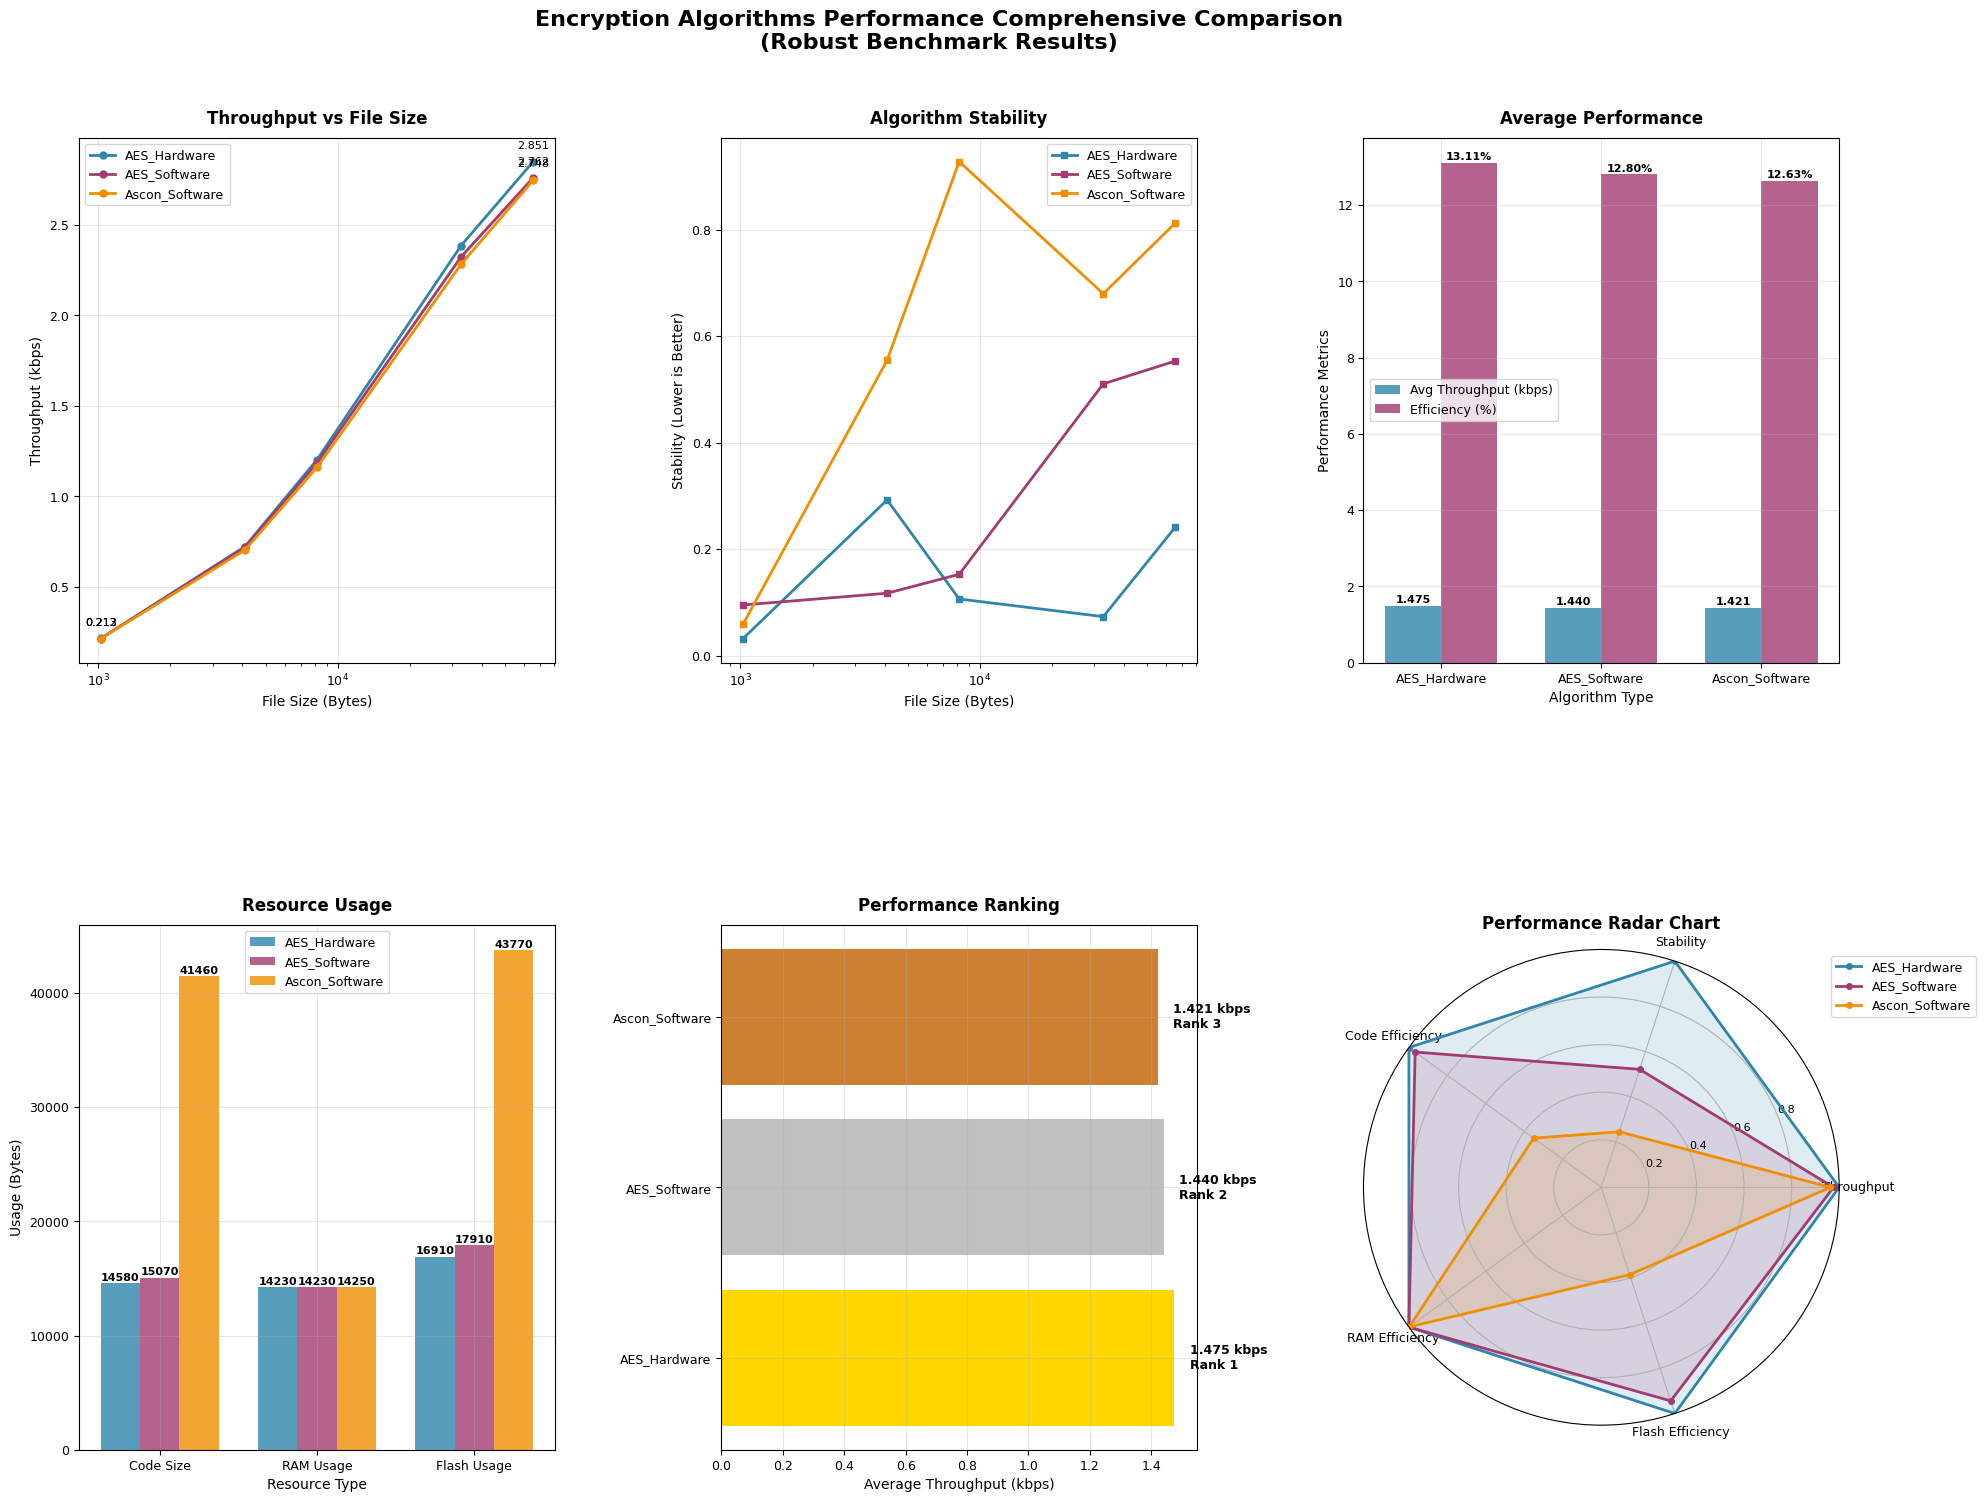

The matplotlib source for this figure:
import matplotlib.pyplot as plt
import numpy as np
import json
from matplotlib import rcParams

# Set global font and style
rcParams['font.sans-serif'] = ['Arial', 'Helvetica']
rcParams['axes.unicode_minus'] = False

# Test result data
results_data = {
    "timestamp": "20251121_024141",
    "config": {
        "baud_rate": 115200,
        "timeout": 60,
        "test_iterations": 5,
        "file_sizes": [1024, 4096, 8192, 32768, 65536],
        "ports": {
            "AES_Hardware": "COM3",
            "AES_Software": "COM3",
            "Ascon_Software": "COM3"
        }
    },
    "results": {
        "AES_Hardware": {
            "1024": {"avg_throughput_kbps": 0.21322897967547844, "stability": 0.031734215326048726},
            "4096": {"avg_throughput_kbps": 0.7218433414572115, "stability": 0.292348173820707},
            "8192": {"avg_throughput_kbps": 1.201891814889723, "stability": 0.1062473236955812},
            "32768": {"avg_throughput_kbps": 2.386693819316673, "stability": 0.07309525903507343},
            "65536": {"avg_throughput_kbps": 2.8512388564421682, "stability": 0.24138487645556556}
        },
        "AES_Software": {
            "1024": {"avg_throughput_kbps": 0.21283718689342032, "stability": 0.09496310391744417},
            "4096": {"avg_throughput_kbps": 0.717306357355852, "stability": 0.11708022310870014},
            "8192": {"avg_throughput_kbps": 1.1843835492766528, "stability": 0.15259025614942026},
            "32768": {"avg_throughput_kbps": 2.3246173669801395, "stability": 0.5103259376803566},
            "65536": {"avg_throughput_kbps": 2.762035135859698, "stability": 0.5532037311802251}
        },
        "Ascon_Software": {
            "1024": {"avg_throughput_kbps": 0.21221040428544446, "stability": 0.05854987102301098},
            "4096": {"avg_throughput_kbps": 0.7024556742542792, "stability": 0.5546572342874289},
            "8192": {"avg_throughput_kbps": 1.1593156160012565, "stability": 0.9277981613689968},
            "32768": {"avg_throughput_kbps": 2.283636861572823, "stability": 0.6796987573930239},
            "65536": {"avg_throughput_kbps": 2.7476437096320403, "stability": 0.8125205137098791}
        }
    },
    "summary": {
        "AES_Hardware": {
            "performance_rank": 1,
            "avg_throughput_kbps": 1.4749793623562508,
            "efficiency_percent": 13.110927665388896
        },
        "AES_Software": {
            "performance_rank": 2,
            "avg_throughput_kbps": 1.4402359192731524,
            "efficiency_percent": 12.8020970602058
        },
        "Ascon_Software": {
            "performance_rank": 3,
            "avg_throughput_kbps": 1.4210524531491686,
            "efficiency_percent": 12.631577361325943
        }
    }
}

# ELF file analysis data
elf_data = {
    'AES_Hardware': {'code_size': 14580, 'ram_usage': 14230, 'flash_usage': 16910},
    'AES_Software': {'code_size': 15070, 'ram_usage': 14230, 'flash_usage': 17910},
    'Ascon_Software': {'code_size': 41460, 'ram_usage': 14250, 'flash_usage': 43770}
}

# Create figure with adjusted spacing and smaller subplots
fig = plt.figure(figsize=(20, 16))

# Add more space for the main title
plt.subplots_adjust(wspace=0.35, hspace=0.5, top=0.90, bottom=0.08, left=0.07, right=0.95)

# Add main title with more space
fig.suptitle('Encryption Algorithms Performance Comprehensive Comparison\n(Robust Benchmark Results)', 
             fontsize=16, fontweight='bold', y=0.98)

# 1. Throughput Comparison - smaller subplot
ax1 = plt.subplot(2, 3, 1)
file_sizes = results_data['config']['file_sizes']
algorithms = ['AES_Hardware', 'AES_Software', 'Ascon_Software']
colors = ['#2E86AB', '#A23B72', '#F18F01']

for i, algo in enumerate(algorithms):
    throughputs = [results_data['results'][algo][str(size)]['avg_throughput_kbps'] for size in file_sizes]
    ax1.plot(file_sizes, throughputs, marker='o', linewidth=2, label=algo, color=colors[i], markersize=5)
    # Add fewer data labels to avoid overlap
    for j, (x, y) in enumerate(zip(file_sizes, throughputs)):
        if j == 0 or j == len(file_sizes)-1:  # Only label first and last points
            ax1.annotate(f'{y:.3f}', (x, y), textcoords="offset points", xytext=(0,8), 
                        ha='center', va='bottom', fontsize=8)

ax1.set_xlabel('File Size (Bytes)', fontsize=10)
ax1.set_ylabel('Throughput (kbps)', fontsize=10)
ax1.set_title('Throughput vs File Size', fontsize=12, fontweight='bold', pad=10)
ax1.legend(fontsize=9)
ax1.grid(True, alpha=0.3)
ax1.set_xscale('log')
ax1.tick_params(axis='both', which='major', labelsize=9)

# 2. Stability Comparison - smaller subplot
ax2 = plt.subplot(2, 3, 2)
for i, algo in enumerate(algorithms):
    stabilities = [results_data['results'][algo][str(size)]['stability'] for size in file_sizes]
    ax2.plot(file_sizes, stabilities, marker='s', linewidth=2, label=algo, color=colors[i], markersize=5)

ax2.set_xlabel('File Size (Bytes)', fontsize=10)
ax2.set_ylabel('Stability (Lower is Better)', fontsize=10)
ax2.set_title('Algorithm Stability', fontsize=12, fontweight='bold', pad=10)
ax2.legend(fontsize=9)
ax2.grid(True, alpha=0.3)
ax2.set_xscale('log')
ax2.tick_params(axis='both', which='major', labelsize=9)

# 3. Average Performance Comparison - smaller subplot
ax3 = plt.subplot(2, 3, 3)
avg_throughputs = [results_data['summary'][algo]['avg_throughput_kbps'] for algo in algorithms]
efficiency = [results_data['summary'][algo]['efficiency_percent'] for algo in algorithms]

x = np.arange(len(algorithms))
width = 0.35

bars1 = ax3.bar(x - width/2, avg_throughputs, width, label='Avg Throughput (kbps)', color='#2E86AB', alpha=0.8)
bars2 = ax3.bar(x + width/2, efficiency, width, label='Efficiency (%)', color='#A23B72', alpha=0.8)

ax3.set_xlabel('Algorithm Type', fontsize=10)
ax3.set_ylabel('Performance Metrics', fontsize=10)
ax3.set_title('Average Performance', fontsize=12, fontweight='bold', pad=10)
ax3.set_xticks(x)
ax3.set_xticklabels(algorithms, fontsize=9)
ax3.legend(fontsize=9)
ax3.grid(True, alpha=0.3)
ax3.tick_params(axis='both', which='major', labelsize=9)

# Add value labels with smaller font
for bar in bars1:
    height = bar.get_height()
    ax3.text(bar.get_x() + bar.get_width()/2., height + 0.03,
             f'{height:.3f}', ha='center', va='bottom', fontsize=8, fontweight='bold')

for bar in bars2:
    height = bar.get_height()
    ax3.text(bar.get_x() + bar.get_width()/2., height + 0.03,
             f'{height:.2f}%', ha='center', va='bottom', fontsize=8, fontweight='bold')

# 4. Resource Usage Comparison - smaller subplot
ax4 = plt.subplot(2, 3, 4)
resources = ['code_size', 'ram_usage', 'flash_usage']
resource_labels = ['Code Size', 'RAM Usage', 'Flash Usage']
x = np.arange(len(resources))
width = 0.25

for i, algo in enumerate(algorithms):
    values = [elf_data[algo][resource] for resource in resources]
    bars = ax4.bar(x + i*width, values, width, label=algo, color=colors[i], alpha=0.8)
    # Add value labels with smaller font
    for bar, value in zip(bars, values):
        height = bar.get_height()
        ax4.text(bar.get_x() + bar.get_width()/2., height + 50,
                 f'{value}', ha='center', va='bottom', fontsize=8, fontweight='bold')

ax4.set_xlabel('Resource Type', fontsize=10)
ax4.set_ylabel('Usage (Bytes)', fontsize=10)
ax4.set_title('Resource Usage', fontsize=12, fontweight='bold', pad=10)
ax4.set_xticks(x + width)
ax4.set_xticklabels(resource_labels, fontsize=9)
ax4.legend(fontsize=9)
ax4.grid(True, alpha=0.3)
ax4.tick_params(axis='both', which='major', labelsize=9)

# 5. Performance Ranking - smaller subplot
ax5 = plt.subplot(2, 3, 5)
ranks = [results_data['summary'][algo]['performance_rank'] for algo in algorithms]
throughputs = [results_data['summary'][algo]['avg_throughput_kbps'] for algo in algorithms]

# Sort by rank
sorted_indices = np.argsort(ranks)
sorted_algorithms = [algorithms[i] for i in sorted_indices]
sorted_throughputs = [throughputs[i] for i in sorted_indices]

bars = ax5.barh(sorted_algorithms, sorted_throughputs, 
                color=['gold', 'silver', '#CD7F32'])  # Gold, Silver, Bronze
ax5.set_xlabel('Average Throughput (kbps)', fontsize=10)
ax5.set_title('Performance Ranking', fontsize=12, fontweight='bold', pad=10)
ax5.grid(True, alpha=0.3)
ax5.tick_params(axis='both', which='major', labelsize=9)

# Add ranking labels with smaller font
for i, (bar, algo) in enumerate(zip(bars, sorted_algorithms)):
    width = bar.get_width()
    rank_text = f'Rank {ranks[sorted_indices[i]]}'
    ax5.text(width + 0.05, bar.get_y() + bar.get_height()/2, 
             f'{width:.3f} kbps\n{rank_text}', 
             va='center', ha='left', fontsize=9, fontweight='bold')

# 6. Comprehensive Radar Chart - smaller subplot
ax6 = plt.subplot(2, 3, 6, polar=True)

# Radar chart metrics
categories = ['Throughput', 'Stability', 'Code Efficiency', 'RAM Efficiency', 'Flash Efficiency']
N = len(categories)

# Normalize data (higher is better)
def normalize_data(values, higher_better=True):
    if higher_better:
        return [v/max(values) for v in values]
    else:
        return [min(values)/v if v != 0 else 0 for v in values]

throughput_norm = normalize_data([results_data['summary'][algo]['avg_throughput_kbps'] for algo in algorithms])
stability_norm = normalize_data([np.mean([results_data['results'][algo][str(size)]['stability'] for size in file_sizes]) for algo in algorithms], False)
code_eff_norm = normalize_data([1/elf_data[algo]['code_size'] for algo in algorithms])
ram_eff_norm = normalize_data([1/elf_data[algo]['ram_usage'] for algo in algorithms])
flash_eff_norm = normalize_data([1/elf_data[algo]['flash_usage'] for algo in algorithms])

values = list(zip(throughput_norm, stability_norm, code_eff_norm, ram_eff_norm, flash_eff_norm))

angles = [n / float(N) * 2 * np.pi for n in range(N)]
angles += angles[:1]

for i, algo in enumerate(algorithms):
    algo_values = values[i]
    algo_values += algo_values[:1]
    ax6.plot(angles, algo_values, 'o-', linewidth=2, label=algo, color=colors[i], markersize=4)
    ax6.fill(angles, algo_values, alpha=0.15, color=colors[i])

ax6.set_xticks(angles[:-1])
ax6.set_xticklabels(categories, fontsize=9)
ax6.set_ylim(0, 1)
ax6.set_yticks([0.2, 0.4, 0.6, 0.8])
ax6.set_yticklabels(['0.2', '0.4', '0.6', '0.8'], fontsize=8)
ax6.set_title('Performance Radar Chart', fontsize=12, fontweight='bold', pad=15)
ax6.legend(loc='upper right', bbox_to_anchor=(1.3, 1.0), fontsize=9)

# Save the figure
plt.savefig('encryption_performance_comparison.png', dpi=300, bbox_inches='tight')
plt.show()

# Output statistical summary
print("=" * 70)
print("ENCRYPTION ALGORITHMS PERFORMANCE TEST SUMMARY")
print("=" * 70)
print(f"Test Time: {results_data['timestamp']}")
print(f"Test Config: {results_data['config']['baud_rate']} baud, {results_data['config']['test_iterations']} iterations")
print("\nPERFORMANCE RANKING:")
for algo in algorithms:
    summary = results_data['summary'][algo]
    print(f"  {algo}: Rank {summary['performance_rank']} - {summary['avg_throughput_kbps']:.3f} kbps")

print("\nRESOURCE USAGE:")
for algo in algorithms:
    data = elf_data[algo]
    print(f"  {algo}: Code {data['code_size']}B, RAM {data['ram_usage']}B, Flash {data['flash_usage']}B")

print("\nKEY FINDINGS:")
print("1. AES Hardware version shows best throughput performance")
print("2. AES Software version has similar performance to Hardware but higher resource usage")
print("3. Ascon algorithm consumes significantly more resources with lower performance")
print("4. All algorithms perform better with larger file sizes")
print("5. Hardware acceleration provides measurable performance benefits")
print("\n" + "=" * 70)